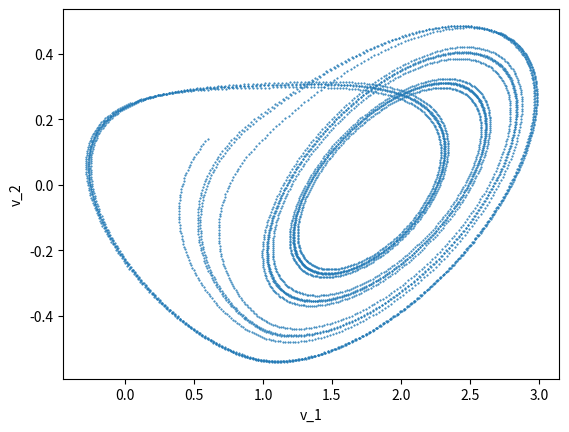
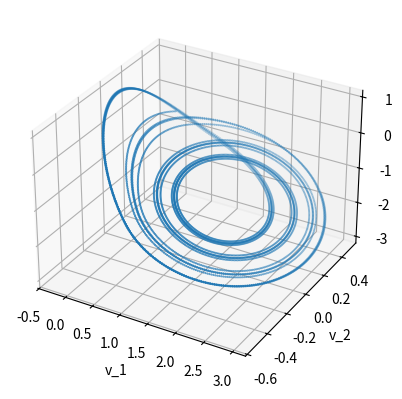
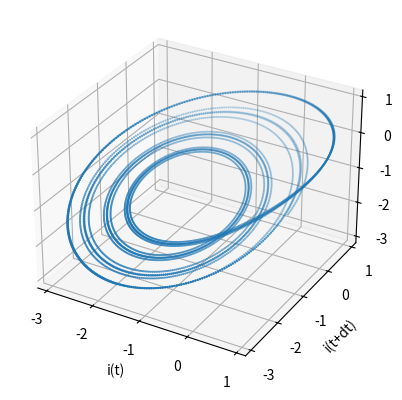

Write the Python code that produced these figures, in order.
#%matplotlib notebook #jupyterで描画する場合
#%matplotlib inline
import matplotlib.pyplot as plt
from mpl_toolkits.mplot3d import Axes3D
import math

C_1 = 1/9
C_2 = 1
L = 1/7
m_0 = -0.5
m_1 = -0.8
B_p = 1

def coalitioned_rungekutta(n,a,h,Y_a,F):#一般的な状況に対するRunge_Kutta法
    m = len(Y_a) #Y=[y_a1,..,y_am],F=[f1,..,fm],fi=fi(x,[y1,..,ym])
    Y = [[Y_a[j] for j in range(0,m)] for i in range(0,n+1)]
    for i in range(0,n):
        theta = coalitioned_rungekutta_theta(a+h*i,Y[i],h,F)
        for j in range(0,m):
            Y[i+1][j] = Y[i][j] + h*theta[j]
    return Y
def coalitioned_rungekutta_theta(x,Y,h,f):
    m = len(Y)
    k_1 = [f[i](x,Y) for i in range(0,m)]
    k_2 = [f[j](x+h/2,[Y[i]+(h/2)*k_1[i]for i in range(0,m)]) for j in range(0,m)]
    k_3 = [f[j](x+h/2,[Y[i]+(h/2)*k_2[i]for i in range(0,m)]) for j in range(0,m)]
    k_4 = [f[j](x+h,[Y[i]+h*k_3[i]for i in range(0,m)]) for j in range(0,m)]
    return [(1/6)*(k_1[i]+2*k_2[i]+2*k_3[i]+k_4[i])for i in range(0,m)]

def plt_chua(G,n,t_0,h,Y_0):#2次元平面におけるChua回路の(v_C_1,v_C_2)の描画
    def vC1(t,X):#変数Gの値に応じて微分方程式に対応する関数を定義し直す
        g = m_0*X[0]+(m_1-m_0)*abs(X[0]+B_p)/2+(m_0-m_1)*abs(X[0]-B_p)/2
        return (G*(X[1]-X[0])-g)/C_1
    def vC2(t,X):
        return (G*(X[0]-X[1])+X[2])/C_2
    def iL(t,X):
        return -X[1]/L
    res = coalitioned_rungekutta(n,t_0,h,Y_0,[vC1,vC2,iL])
    v1 = [res[i][0] for i in range(n//2,n+1)]#定常軌道に入るまでの情報は切り捨てる
    v2 = [res[i][1] for i in range(n//2,n+1)]
    plt.scatter(v1,v2,marker=".",s=1)
    plt.xlabel("v_1")
    plt.ylabel("v_2")
    plt.show()

def plt_chua_3d(G,n,t_0,h,Y_0):#3次元平面におけるChua回路の(v_C_1,v_C_2,i_L)の描画
    def vC1(t,X):
        g = m_0*X[0]+(m_1-m_0)*abs(X[0]+B_p)/2+(m_0-m_1)*abs(X[0]-B_p)/2
        return (G*(X[1]-X[0])-g)/C_1
    def vC2(t,X):
        return (G*(X[0]-X[1])+X[2])/C_2
    def iL(t,X):
        return -X[1]/L
    res = coalitioned_rungekutta(n,t_0,h,Y_0,[vC1,vC2,iL])
    fig = plt.figure()
    ax = fig.add_subplot(111, projection='3d')
    x = [res[i][0] for i in range(n//2,n+1)]
    y = [res[i][1] for i in range(n//2,n+1)]
    z = [res[i][2] for i in range(n//2,n+1)]
    ax.scatter(x, y, z, marker='.',s=1)
    ax.set_xlabel('v_1')
    ax.set_ylabel('v_2')
    ax.set_zlabel('i')
    plt.show()

def plt_chua_op(G,n,t_0,h,dt,Y_0):#時間遅延座標を用いたアトラクタの再構成
    def vC1(t,X):
        g = m_0*X[0]+(m_1-m_0)*abs(X[0]+B_p)/2+(m_0-m_1)*abs(X[0]-B_p)/2
        return (G*(X[1]-X[0])-g)/C_1
    def vC2(t,X):
        return (G*(X[0]-X[1])+X[2])/C_2
    def iL(t,X):
        return -X[1]/L
    dn = math.floor(n*dt)#時間遅延dtに応じて余分に数値計算する
    res = coalitioned_rungekutta(n+2*dn,t_0,h,Y_0,[vC1,vC2,iL])
    fig = plt.figure()
    ax = fig.add_subplot(111, projection='3d')
    x = [res[i][2] for i in range(n//2,n+1)]
    y = [res[i][2] for i in range(n//2+dn,n+1+dn)]
    z = [res[i][2] for i in range(n//2+2*dn,n+1+2*dn)]
    ax.scatter(x, y, z, marker='.',s=1)
    ax.set_xlabel('i(t)')
    ax.set_ylabel('i(t+dt)')
    ax.set_zlabel('i(t+2dt)')
    plt.show()

G = 0.66
n = 10000
a = 0
h = 0.01
T = [0.01,0.01,0.01]
plt_chua(G,n,a,h,T)
plt_chua_3d(G,n,a,h,T)
plt_chua_op(G,n,a,h,0.004,T)#dt = 0.004の場合にアトラクタはほぼ再構成された
